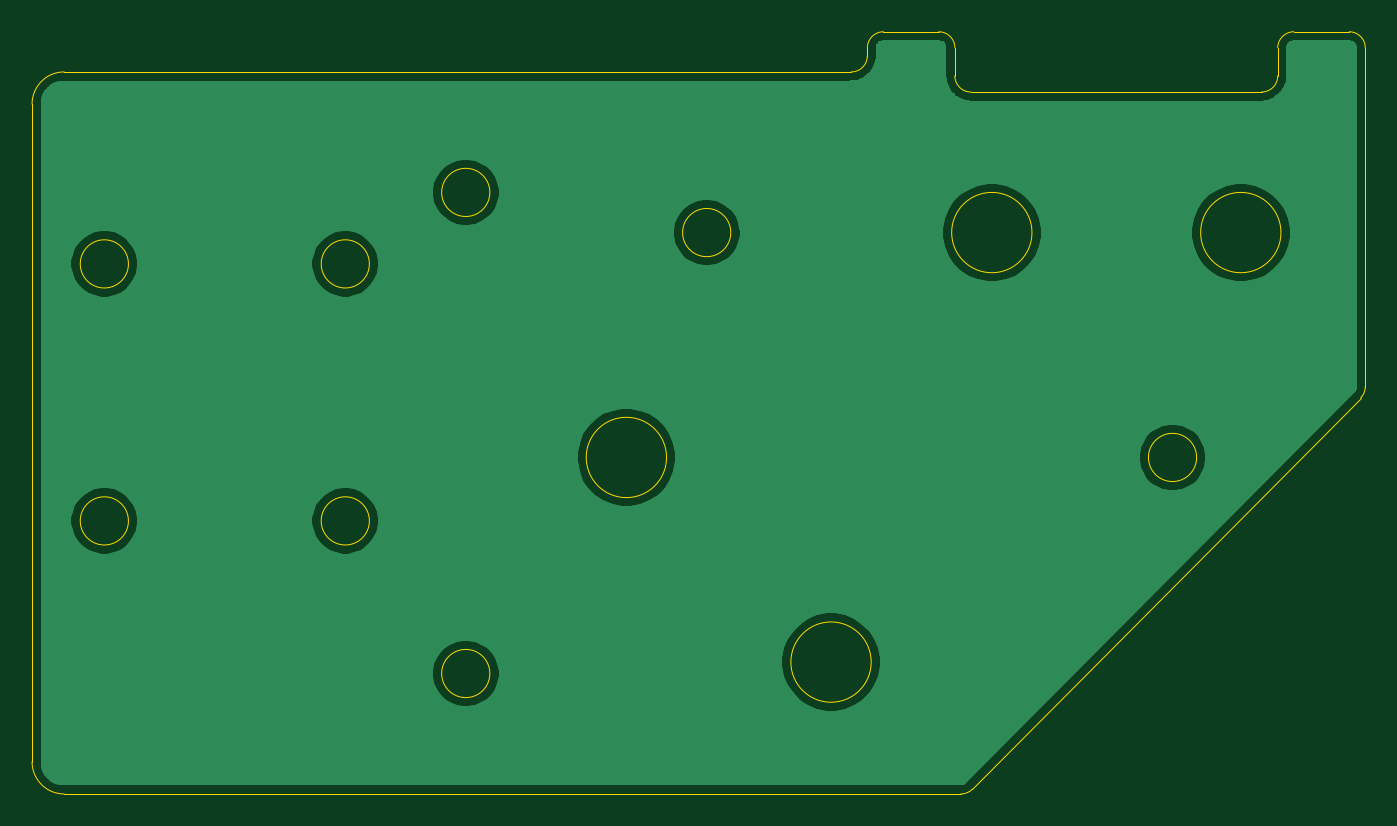
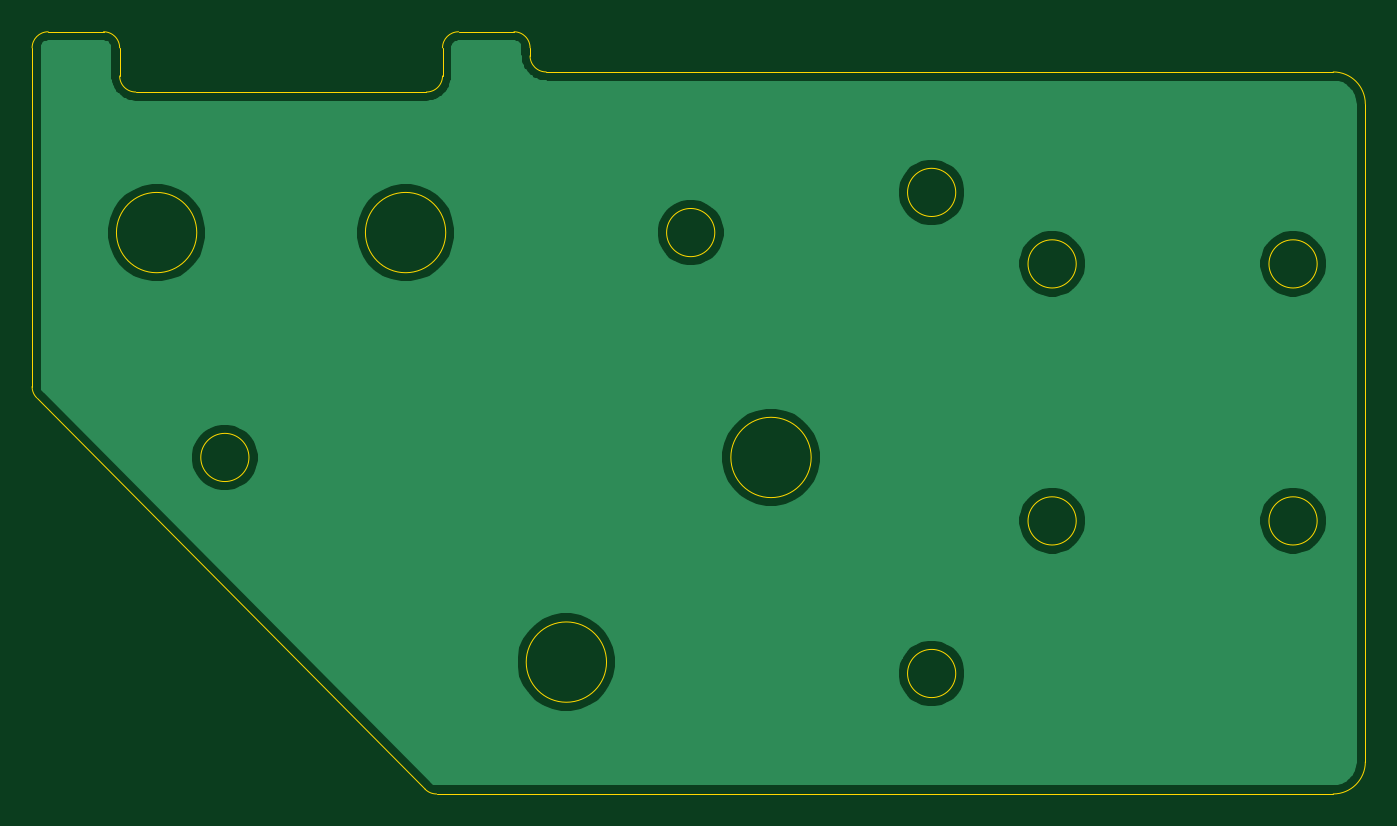
Circuit board: 11 layer files. Board 83.0 x 47.5 mm.
- bottom_copper: y-carrier-B_Cu.gbl (30298 bytes)
- bottom_mask: y-carrier-B_Mask.gbs (525 bytes)
- paste: y-carrier-B_Paste.gbp (520 bytes)
- bottom_silk: y-carrier-B_SilkS.gbo (528 bytes)
- outline: y-carrier-Edge_Cuts.gm1 (2860 bytes)
- top_copper: y-carrier-F_Cu.gtl (59934 bytes)
- top_mask: y-carrier-F_Mask.gts (525 bytes)
- paste: y-carrier-F_Paste.gtp (520 bytes)
- top_silk: y-carrier-F_SilkS.gto (528 bytes)
- drill: y-carrier-NPTH.drl (304 bytes)
- drill: y-carrier-PTH.drl (300 bytes)

=== bottom_copper: y-carrier-B_Cu.gbl (30298 bytes, source omitted) ===
=== bottom_mask: y-carrier-B_Mask.gbs ===
G04 #@! TF.GenerationSoftware,KiCad,Pcbnew,5.1.9+dfsg1-1+deb11u1*
G04 #@! TF.CreationDate,2023-08-31T17:01:05+09:00*
G04 #@! TF.ProjectId,y-carrier,792d6361-7272-4696-9572-2e6b69636164,rev?*
G04 #@! TF.SameCoordinates,Original*
G04 #@! TF.FileFunction,Soldermask,Bot*
G04 #@! TF.FilePolarity,Negative*
%FSLAX46Y46*%
G04 Gerber Fmt 4.6, Leading zero omitted, Abs format (unit mm)*
G04 Created by KiCad (PCBNEW 5.1.9+dfsg1-1+deb11u1) date 2023-08-31 17:01:05*
%MOMM*%
%LPD*%
G01*
G04 APERTURE LIST*
G04 APERTURE END LIST*
M02*

=== paste: y-carrier-B_Paste.gbp ===
G04 #@! TF.GenerationSoftware,KiCad,Pcbnew,5.1.9+dfsg1-1+deb11u1*
G04 #@! TF.CreationDate,2023-08-31T17:01:05+09:00*
G04 #@! TF.ProjectId,y-carrier,792d6361-7272-4696-9572-2e6b69636164,rev?*
G04 #@! TF.SameCoordinates,Original*
G04 #@! TF.FileFunction,Paste,Bot*
G04 #@! TF.FilePolarity,Positive*
%FSLAX46Y46*%
G04 Gerber Fmt 4.6, Leading zero omitted, Abs format (unit mm)*
G04 Created by KiCad (PCBNEW 5.1.9+dfsg1-1+deb11u1) date 2023-08-31 17:01:05*
%MOMM*%
%LPD*%
G01*
G04 APERTURE LIST*
G04 APERTURE END LIST*
M02*

=== bottom_silk: y-carrier-B_SilkS.gbo ===
G04 #@! TF.GenerationSoftware,KiCad,Pcbnew,5.1.9+dfsg1-1+deb11u1*
G04 #@! TF.CreationDate,2023-08-31T17:01:05+09:00*
G04 #@! TF.ProjectId,y-carrier,792d6361-7272-4696-9572-2e6b69636164,rev?*
G04 #@! TF.SameCoordinates,Original*
G04 #@! TF.FileFunction,Legend,Bot*
G04 #@! TF.FilePolarity,Positive*
%FSLAX46Y46*%
G04 Gerber Fmt 4.6, Leading zero omitted, Abs format (unit mm)*
G04 Created by KiCad (PCBNEW 5.1.9+dfsg1-1+deb11u1) date 2023-08-31 17:01:05*
%MOMM*%
%LPD*%
G01*
G04 APERTURE LIST*
G04 APERTURE END LIST*
%LPC*%
M02*

=== outline: y-carrier-Edge_Cuts.gm1 ===
G04 #@! TF.GenerationSoftware,KiCad,Pcbnew,5.1.9+dfsg1-1+deb11u1*
G04 #@! TF.CreationDate,2023-08-31T17:01:05+09:00*
G04 #@! TF.ProjectId,y-carrier,792d6361-7272-4696-9572-2e6b69636164,rev?*
G04 #@! TF.SameCoordinates,Original*
G04 #@! TF.FileFunction,Profile,NP*
%FSLAX46Y46*%
G04 Gerber Fmt 4.6, Leading zero omitted, Abs format (unit mm)*
G04 Created by KiCad (PCBNEW 5.1.9+dfsg1-1+deb11u1) date 2023-08-31 17:01:05*
%MOMM*%
%LPD*%
G01*
G04 APERTURE LIST*
G04 #@! TA.AperFunction,Profile*
%ADD10C,0.050000*%
G04 #@! TD*
G04 APERTURE END LIST*
D10*
X145450000Y-75000000D02*
X145450000Y-76750000D01*
X146450000Y-77750000D02*
G75*
G02*
X145450000Y-76750000I0J1000000D01*
G01*
X144450000Y-74000000D02*
X141000000Y-74000000D01*
X88000000Y-78500000D02*
G75*
G02*
X90000000Y-76500000I2000000J0D01*
G01*
X88000000Y-78500000D02*
X88000000Y-119450000D01*
X140240000Y-113239999D02*
G75*
G03*
X140240000Y-113239999I-2500000J0D01*
G01*
X171000000Y-75000000D02*
X171000000Y-96088024D01*
X165550000Y-76750000D02*
G75*
G02*
X164550000Y-77750000I-1000000J0D01*
G01*
X165550000Y-75000000D02*
G75*
G02*
X166550000Y-74000000I1000000J0D01*
G01*
X90000000Y-76500000D02*
X139000000Y-76500000D01*
X146533304Y-121154399D02*
G75*
G02*
X145823500Y-121450000I-709804J704399D01*
G01*
X165550000Y-76750000D02*
X165550000Y-75000000D01*
X90000000Y-121450000D02*
G75*
G02*
X88000000Y-119450000I0J2000000D01*
G01*
X170000000Y-74000000D02*
X166550000Y-74000000D01*
X144450000Y-74000000D02*
G75*
G02*
X145450000Y-75000000I0J-1000000D01*
G01*
X170000000Y-74000000D02*
G75*
G02*
X171000000Y-75000000I0J-1000000D01*
G01*
X116500000Y-113950000D02*
G75*
G03*
X116500000Y-113950000I-1500000J0D01*
G01*
X116500000Y-84000000D02*
G75*
G03*
X116500000Y-84000000I-1500000J0D01*
G01*
X146533300Y-121154400D02*
X170709800Y-96792423D01*
X127500000Y-100500000D02*
G75*
G03*
X127500000Y-100500000I-2500000J0D01*
G01*
X150250000Y-86500000D02*
G75*
G03*
X150250000Y-86500000I-2500000J0D01*
G01*
X94000000Y-104450000D02*
G75*
G03*
X94000000Y-104450000I-1500000J0D01*
G01*
X140000000Y-75000000D02*
G75*
G02*
X141000000Y-74000000I1000000J0D01*
G01*
X160500000Y-100500000D02*
G75*
G03*
X160500000Y-100500000I-1500000J0D01*
G01*
X109000000Y-88450000D02*
G75*
G03*
X109000000Y-88450000I-1500000J0D01*
G01*
X170999999Y-96088024D02*
G75*
G02*
X170709804Y-96792422I-999999J0D01*
G01*
X131500000Y-86500000D02*
G75*
G03*
X131500000Y-86500000I-1500000J0D01*
G01*
X165750000Y-86500000D02*
G75*
G03*
X165750000Y-86500000I-2500000J0D01*
G01*
X94000000Y-88450000D02*
G75*
G03*
X94000000Y-88450000I-1500000J0D01*
G01*
X109000000Y-104450000D02*
G75*
G03*
X109000000Y-104450000I-1500000J0D01*
G01*
X146450000Y-77750000D02*
X164550000Y-77750000D01*
X90000000Y-121450000D02*
X145823500Y-121450000D01*
X140000000Y-75500000D02*
G75*
G02*
X139000000Y-76500000I-1000000J0D01*
G01*
X140000000Y-75000000D02*
X140000000Y-75500000D01*
M02*

=== top_copper: y-carrier-F_Cu.gtl (59934 bytes, source omitted) ===
=== top_mask: y-carrier-F_Mask.gts ===
G04 #@! TF.GenerationSoftware,KiCad,Pcbnew,5.1.9+dfsg1-1+deb11u1*
G04 #@! TF.CreationDate,2023-08-31T17:01:05+09:00*
G04 #@! TF.ProjectId,y-carrier,792d6361-7272-4696-9572-2e6b69636164,rev?*
G04 #@! TF.SameCoordinates,Original*
G04 #@! TF.FileFunction,Soldermask,Top*
G04 #@! TF.FilePolarity,Negative*
%FSLAX46Y46*%
G04 Gerber Fmt 4.6, Leading zero omitted, Abs format (unit mm)*
G04 Created by KiCad (PCBNEW 5.1.9+dfsg1-1+deb11u1) date 2023-08-31 17:01:05*
%MOMM*%
%LPD*%
G01*
G04 APERTURE LIST*
G04 APERTURE END LIST*
M02*

=== paste: y-carrier-F_Paste.gtp ===
G04 #@! TF.GenerationSoftware,KiCad,Pcbnew,5.1.9+dfsg1-1+deb11u1*
G04 #@! TF.CreationDate,2023-08-31T17:01:05+09:00*
G04 #@! TF.ProjectId,y-carrier,792d6361-7272-4696-9572-2e6b69636164,rev?*
G04 #@! TF.SameCoordinates,Original*
G04 #@! TF.FileFunction,Paste,Top*
G04 #@! TF.FilePolarity,Positive*
%FSLAX46Y46*%
G04 Gerber Fmt 4.6, Leading zero omitted, Abs format (unit mm)*
G04 Created by KiCad (PCBNEW 5.1.9+dfsg1-1+deb11u1) date 2023-08-31 17:01:05*
%MOMM*%
%LPD*%
G01*
G04 APERTURE LIST*
G04 APERTURE END LIST*
M02*

=== top_silk: y-carrier-F_SilkS.gto ===
G04 #@! TF.GenerationSoftware,KiCad,Pcbnew,5.1.9+dfsg1-1+deb11u1*
G04 #@! TF.CreationDate,2023-08-31T17:01:05+09:00*
G04 #@! TF.ProjectId,y-carrier,792d6361-7272-4696-9572-2e6b69636164,rev?*
G04 #@! TF.SameCoordinates,Original*
G04 #@! TF.FileFunction,Legend,Top*
G04 #@! TF.FilePolarity,Positive*
%FSLAX46Y46*%
G04 Gerber Fmt 4.6, Leading zero omitted, Abs format (unit mm)*
G04 Created by KiCad (PCBNEW 5.1.9+dfsg1-1+deb11u1) date 2023-08-31 17:01:05*
%MOMM*%
%LPD*%
G01*
G04 APERTURE LIST*
G04 APERTURE END LIST*
%LPC*%
M02*

=== drill: y-carrier-NPTH.drl ===
M48
; DRILL file {KiCad 5.1.9+dfsg1-1+deb11u1} date Thu Aug 31 17:01:07 2023
; FORMAT={-:-/ absolute / metric / decimal}
; #@! TF.CreationDate,2023-08-31T17:01:07+09:00
; #@! TF.GenerationSoftware,Kicad,Pcbnew,5.1.9+dfsg1-1+deb11u1
; #@! TF.FileFunction,NonPlated,1,2,NPTH
FMAT,2
METRIC
%
G90
G05
T0
M30

=== drill: y-carrier-PTH.drl ===
M48
; DRILL file {KiCad 5.1.9+dfsg1-1+deb11u1} date Thu Aug 31 17:01:07 2023
; FORMAT={-:-/ absolute / metric / decimal}
; #@! TF.CreationDate,2023-08-31T17:01:07+09:00
; #@! TF.GenerationSoftware,Kicad,Pcbnew,5.1.9+dfsg1-1+deb11u1
; #@! TF.FileFunction,Plated,1,2,PTH
FMAT,2
METRIC
%
G90
G05
T0
M30
